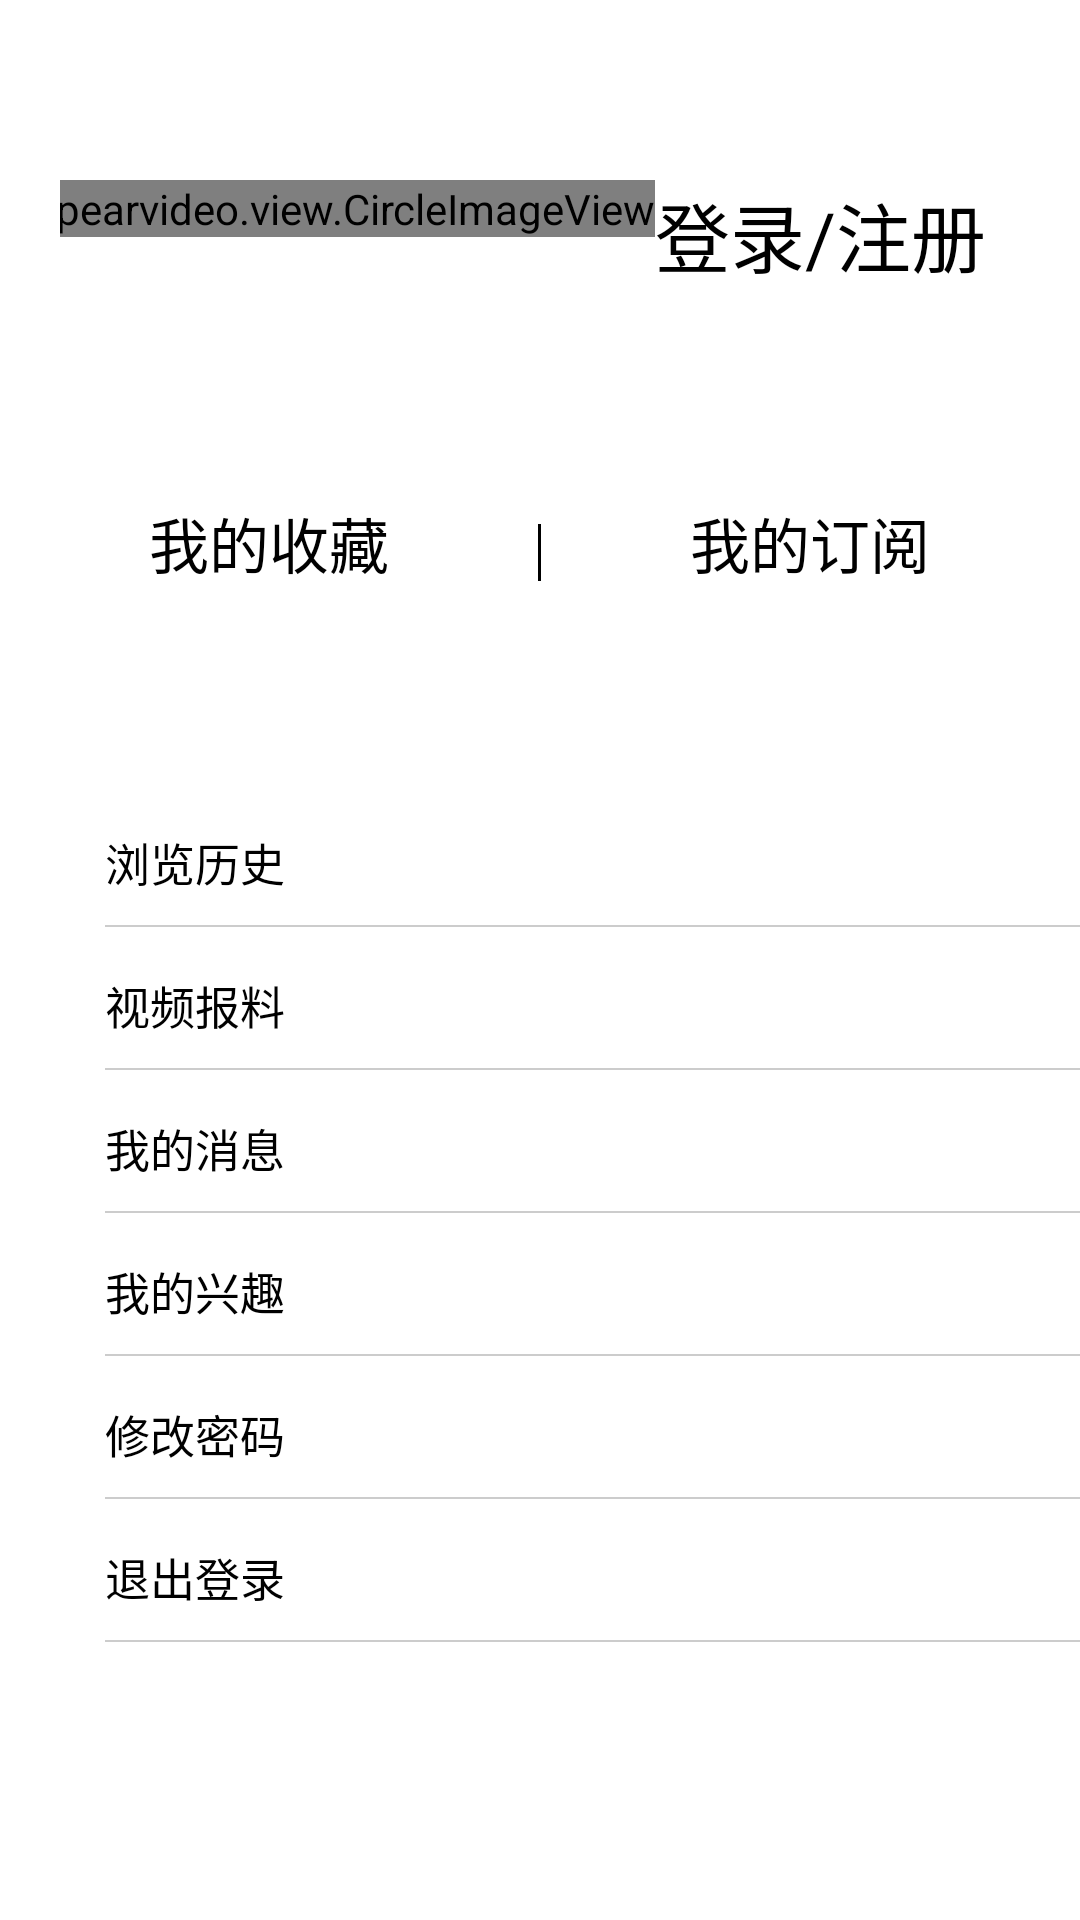

Write the Android layout XML for this screen, with the resource values it uses.
<!-- AndroidManifest.xml: application theme Theme.AppCompat.NoActionBar -->
<!-- res/layout/activity_mine.xml -->
<?xml version="1.0" encoding="utf-8"?>
<LinearLayout xmlns:android="http://schemas.android.com/apk/res/android"
    xmlns:tools="http://schemas.android.com/tools"
    xmlns:app="http://schemas.android.com/apk/res-auto"
    android:id="@+id/activity_mine"
    android:layout_width="match_parent"
    android:layout_height="match_parent"
    android:orientation="vertical"
    android:background="#fff"
    >
    <LinearLayout
        android:layout_width="match_parent"
        android:layout_height="wrap_content"
        android:orientation="horizontal"
        android:layout_marginLeft="20dp"
        android:layout_marginTop="60dp">
        <com.qf.pearvideo.view.CircleImageView
            android:layout_width="wrap_content"
            android:layout_height="wrap_content"
            android:id="@+id/myIcon"
            app:border_width="0.5dp"
            app:border_color="#ccc"
            android:layout_marginLeft="-50dp"
            android:src="@mipmap/ic_launcher"/>
        <TextView
            android:layout_width="wrap_content"
            android:layout_height="wrap_content"
            android:id="@+id/myNickName"
            android:textColor="#000"
            android:text="@string/app_mine_myNickname"
            android:textSize="25sp"
            android:layout_gravity="center"/>
    </LinearLayout>
    <LinearLayout
        android:layout_marginTop="70dp"
        android:layout_width="match_parent"
        android:layout_height="40dp"
        android:orientation="horizontal">
        <TextView
            android:layout_width="wrap_content"
            android:layout_height="wrap_content"
            android:textColor="#000"
            android:text="@string/app_mine_myCollection"
            android:id="@+id/myCollection"
            android:textSize="20sp"
            android:layout_weight="1"
            android:gravity="center"
            />
        <TextView
            android:layout_width="1dp"
            android:layout_height="wrap_content"
            android:background="#000"/>
        <TextView
            android:layout_width="wrap_content"
            android:layout_height="wrap_content"
            android:layout_weight="1"
            android:gravity="center"
            android:textSize="20sp"
            android:textColor="#000"
            android:text="@string/app_mine_mySubscription"
            android:id="@+id/mySubscription"
            />

            />
    </LinearLayout>
    <LinearLayout
        android:layout_width="match_parent"
        android:layout_height="wrap_content"
        android:layout_marginTop="70dp"
        android:layout_marginLeft="35dp"
        android:orientation="vertical">
        <TextView
            android:layout_width="match_parent"
            android:layout_height="wrap_content"
            android:text="@string/app_mine_browsingHistory"
            android:id="@+id/browsingHistory"
            android:textSize="15sp"
            android:textColor="#000"
            />
        <TextView
            android:layout_width="match_parent"
            android:layout_height="0.5dp"
            android:layout_marginTop="10dp"
            android:background="#ccc"
            />
        <TextView
            android:layout_width="match_parent"
            android:layout_height="wrap_content"
            android:layout_marginTop="15dp"
            android:text="@string/app_mine_videoRebellion"
            android:id="@+id/videoRebellion"
            android:textSize="15sp"
            android:textColor="#000"
            />
        <TextView
            android:layout_width="match_parent"
            android:layout_height="0.5dp"
            android:layout_marginTop="10dp"
            android:background="#ccc"
            />
            />
        <TextView
            android:layout_width="match_parent"
            android:layout_height="wrap_content"
            android:layout_marginTop="15dp"
            android:text="@string/app_mine_myMessage"
            android:id="@+id/myMessage"
            android:textSize="15sp"
            android:textColor="#000"
            />
        <TextView
            android:layout_width="match_parent"
            android:layout_height="0.5dp"
            android:layout_marginTop="10dp"
            android:background="#ccc"
            />
        <TextView
            android:layout_width="match_parent"
            android:layout_height="wrap_content"
            android:layout_marginTop="15dp"
            android:text="@string/app_mine_myInterest"
            android:id="@+id/myInterest"
            android:textSize="15sp"
            android:textColor="#000"
            />
        <TextView
            android:layout_width="match_parent"
            android:layout_height="0.5dp"
            android:layout_marginTop="10dp"
            android:background="#ccc"
            />
        <TextView
            android:layout_width="match_parent"
            android:layout_height="wrap_content"
            android:layout_marginTop="15dp"
            android:text="@string/app_mine_changePassword"
            android:id="@+id/changePassword"
            android:textSize="15sp"
            android:textColor="#000"
            />
        <TextView
            android:layout_width="match_parent"
            android:layout_height="0.5dp"
            android:layout_marginTop="10dp"
            android:background="#ccc"
            />
        <TextView
            android:layout_width="match_parent"
            android:layout_height="wrap_content"
            android:layout_marginTop="15dp"
            android:text="@string/app_mine_quit"
            android:id="@+id/quit"
            android:textSize="15sp"
            android:textColor="#000"
            />
        <TextView
            android:layout_width="match_parent"
            android:layout_height="0.5dp"
            android:layout_marginTop="10dp"
            android:background="#ccc"
            />
    </LinearLayout>

</LinearLayout>
<!-- resources referenced by this layout -->
<resources>
  <string name="app_mine_browsingHistory">浏览历史</string>
  <string name="app_mine_changePassword">修改密码</string>
  <string name="app_mine_myCollection">我的收藏</string>
  <string name="app_mine_myInterest">我的兴趣</string>
  <string name="app_mine_myMessage">我的消息</string>
  <string name="app_mine_myNickname">登录/注册</string>
  <string name="app_mine_mySubscription">我的订阅</string>
  <string name="app_mine_quit">退出登录</string>
  <string name="app_mine_videoRebellion">视频报料</string>
</resources>
